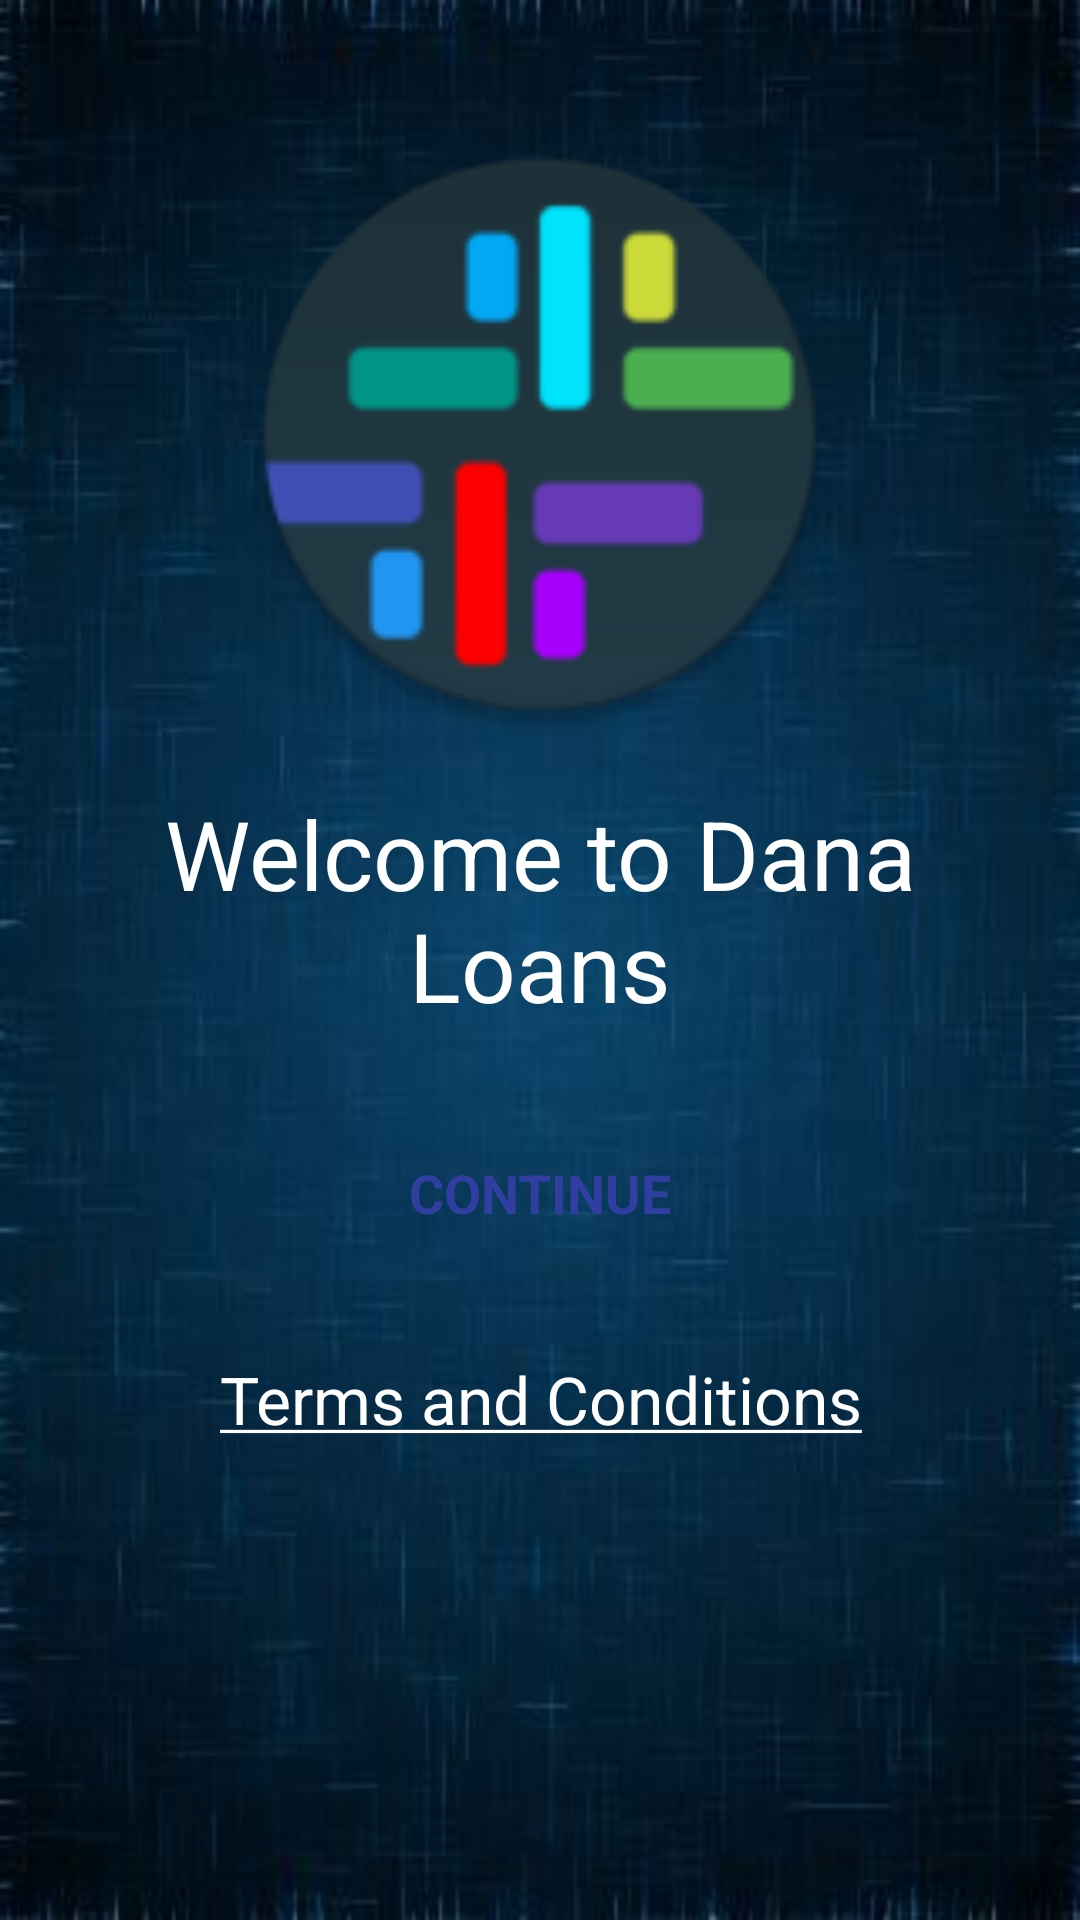

Here is an Android app screen rendered from its layout file. Give the layout XML and the strings, colors and styles it references.
<!-- AndroidManifest.xml: activity theme AppTheme.NoActionBar -->
<!-- res/layout/activity_main.xml -->
<?xml version="1.0" encoding="utf-8"?>
<RelativeLayout
    xmlns:android="http://schemas.android.com/apk/res/android"
    xmlns:app="http://schemas.android.com/apk/res-auto"
    xmlns:tools="http://schemas.android.com/tools"
    android:layout_width="match_parent"
    android:layout_height="match_parent"
    android:background="@drawable/bg"
    android:theme="@style/Theme.AppCompat.Light.NoActionBar.FullScreen"
    android:layout_gravity="center"
    tools:context=".MainActivity">

        <ImageView
            android:id="@+id/icon"
            android:layout_centerHorizontal="true"
            android:layout_width="200dp"
            android:layout_marginTop="45dp"
            android:layout_height="200dp"
            android:src="@mipmap/ic_launcher_round"
            android:contentDescription="@string/icon" />

        <TextView
            android:id="@+id/welcome"
            android:layout_below="@+id/icon"
            android:layout_width="match_parent"
            android:layout_height="wrap_content"
            android:gravity="center"
            android:padding="18sp"
            android:textColor="@color/white"
            android:text="@string/welcome_to_fuliza_branch"
            android:textStyle="normal"
            android:textSize="32sp" />

        <Button
            android:id="@+id/next"
            android:layout_below="@+id/welcome"
            android:layout_width="match_parent"
            android:layout_height="wrap_content"
            android:background="@drawable/button_white"
            android:text="@string/next"
            style="@style/Base.TextAppearance.AppCompat.Body1"
            android:textColor="#303F9F"
            android:textAllCaps="true"
            android:padding="12dp"
            android:clickable="true"
            android:focusable="true"
            android:textSize="18sp"
            android:textStyle="bold"
            android:layout_marginTop="24dp"
            android:layout_margin="12dp"/>

        <TextView
            android:id="@+id/terms"
            android:layout_below="@+id/next"
            android:layout_width="match_parent"
            android:layout_height="wrap_content"
            android:gravity="center"
            android:padding="18sp"
            android:textAllCaps="false"
            android:textColor="@color/white"
            android:text="@string/terms_and_conditions"
            android:textStyle="normal"
            android:textSize="22sp" />
        <LinearLayout
            android:id="@+id/banner_container"
            android:layout_width="match_parent"
            android:layout_height="wrap_content"
            android:layout_alignParentBottom="true"
            android:orientation="horizontal"/>
</RelativeLayout>
<!-- resources referenced by this layout -->
<resources>
  <color name="white">#FFFFFFFF</color>
  <!-- drawable bg: jpg bitmap (drawable, 12099 bytes) -->
  <!-- mipmap ic_launcher_round: png bitmap (mipmap-hdpi, 3973 bytes) -->
  <string name="icon">icon</string>
  <string name="next">continue</string>
  <string name="terms_and_conditions"><u>Terms and Conditions</u></string>
  <string name="welcome_to_fuliza_branch">Welcome to Dana Loans</string>
  <style name="Theme.AppCompat.Light.NoActionBar.FullScreen" parent="@style/Theme.AppCompat.Light.NoActionBar">
          <item name="android:windowNoTitle">true</item>
          <item name="android:windowActionBar">false</item>
          <item name="android:windowFullscreen">true</item>
          <item name="android:windowContentOverlay">@null</item>
      </style>
  <style name="AppTheme.NoActionBar">
          <item name="windowActionBar">false</item>
          <item name="windowNoTitle">true</item>
      </style>
</resources>
